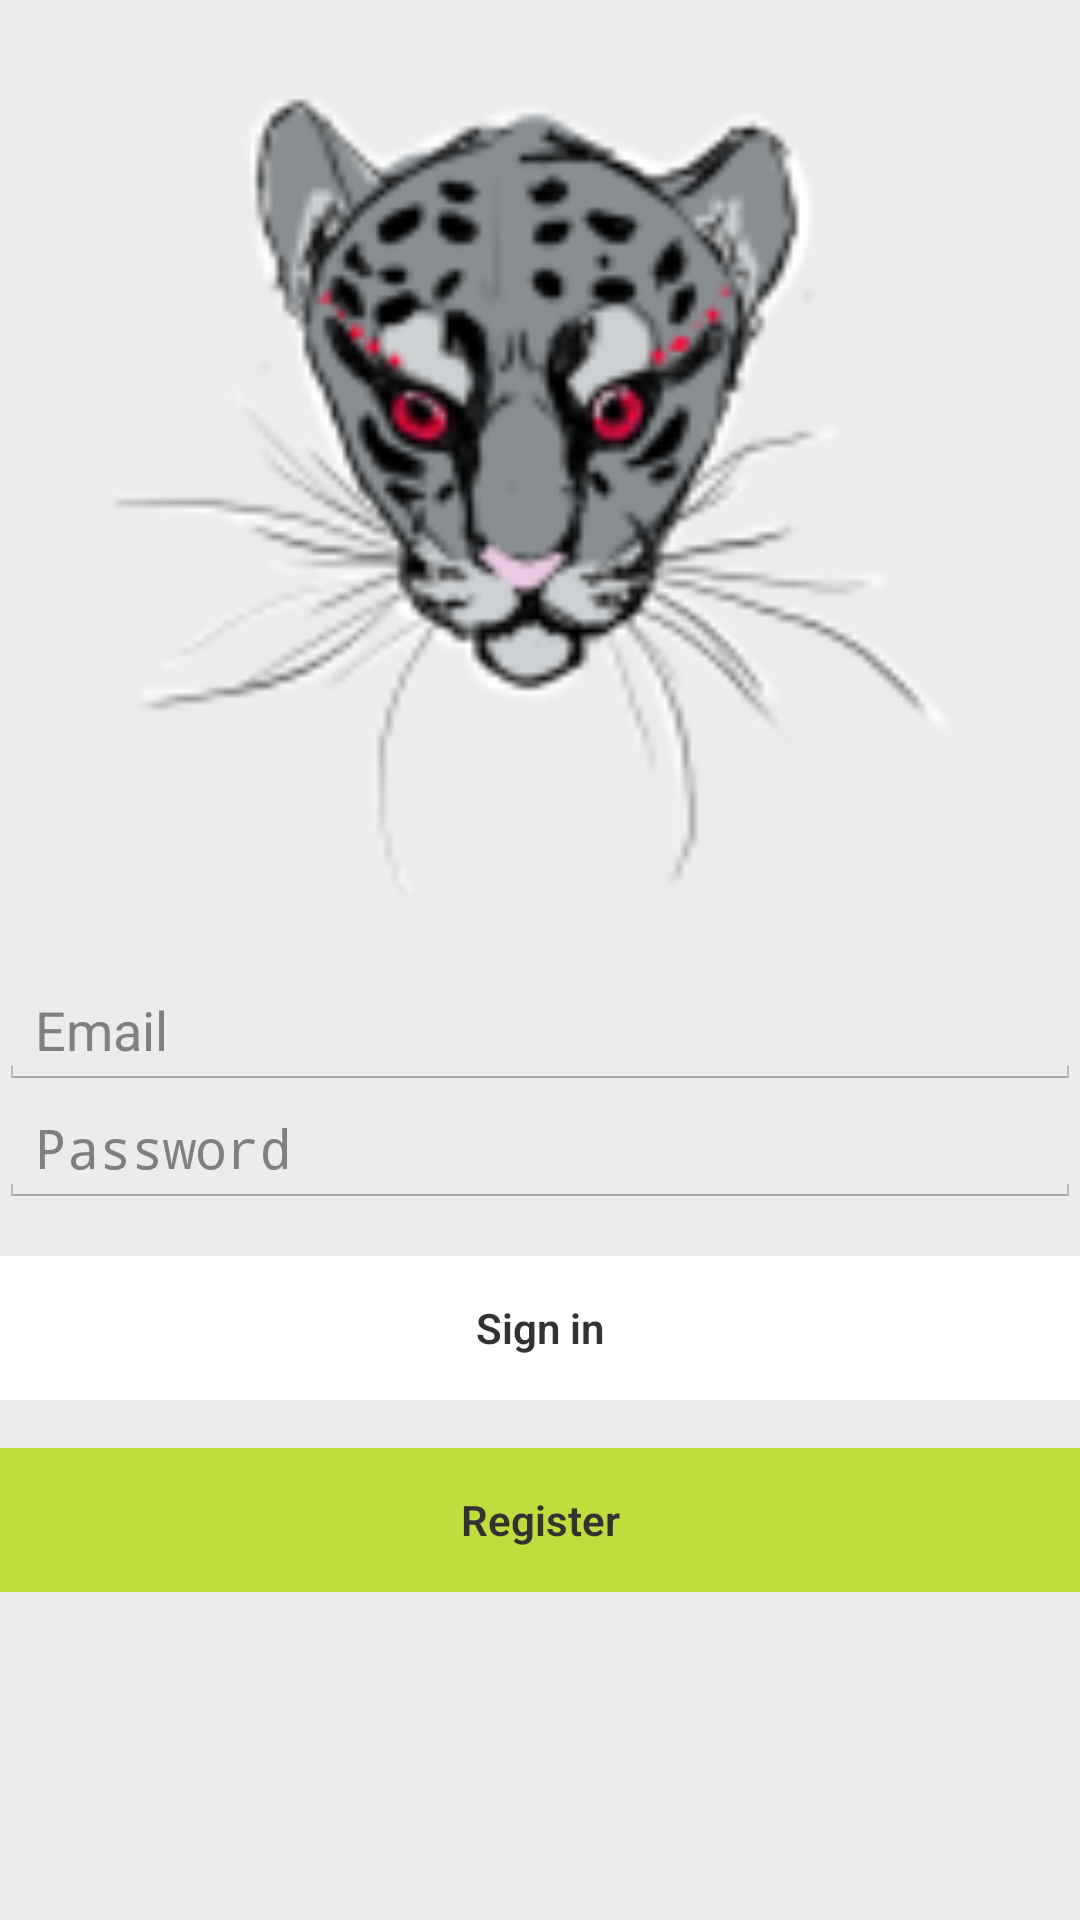

The Android layout XML behind this screen, and the referenced resources:
<!-- AndroidManifest.xml: application theme AppTheme -->
<!-- res/layout/activity_login.xml -->
<LinearLayout xmlns:android="http://schemas.android.com/apk/res/android"
    xmlns:tools="http://schemas.android.com/tools" android:layout_width="match_parent"
    android:layout_height="match_parent" android:gravity="center_horizontal"
    android:paddingBottom="@dimen/activity_vertical_margin"
    android:paddingLeft="@dimen/activity_horizontal_margin"
    android:paddingRight="@dimen/activity_horizontal_margin"
    android:paddingTop="@dimen/activity_vertical_margin" tools:context=".LoginActivity"
    android:weightSum="1"
    android:fontFamily="sans-serif-light"
    android:orientation="vertical"
    android:background="#ececec">

    

    <ProgressBar android:id="@+id/login_progress" style="?android:attr/progressBarStyleLarge"
        android:layout_width="wrap_content" android:layout_height="0dp"
        android:layout_marginBottom="8dp" android:visibility="gone"
        android:layout_weight="0.33" />

    <ImageView
        android:layout_width="767dp"
        android:layout_height="0dp"
        android:src="@mipmap/logo"
        android:id="@+id/imageView"
        android:layout_weight="0.69" />

    <ScrollView android:id="@+id/login_form" android:layout_width="match_parent"
        android:layout_height="170dp"
        android:layout_weight="0.33">

        <LinearLayout android:id="@+id/email_login_form" android:layout_width="match_parent"
            android:layout_height="wrap_content" android:orientation="vertical">

            <AutoCompleteTextView android:id="@+id/email" android:layout_width="match_parent"
                android:layout_height="wrap_content" android:hint="@string/prompt_email"
                android:inputType="textEmailAddress" android:maxLines="1"
                android:singleLine="true" />

            <EditText android:id="@+id/password" android:layout_width="match_parent"
                android:layout_height="wrap_content" android:hint="Password"
                android:imeActionId="@+id/login"
                android:imeActionLabel="@string/action_sign_in_short"
                android:imeOptions="actionUnspecified" android:inputType="textPassword"
                android:maxLines="1" android:singleLine="true" />

            <Button android:id="@+id/email_sign_in_button" style="?android:textAppearanceSmall"
                android:layout_width="match_parent" android:layout_height="wrap_content"
                android:layout_marginTop="16dp" android:text="@string/action_sign_in_short"
                android:textStyle="bold"
                android:background="#ffffff"
                android:onClick="switchActivity"/>

            <Button android:id="@+id/register_button" style="?android:textAppearanceSmall"
                android:layout_width="match_parent" android:layout_height="wrap_content"
                android:layout_marginTop="16dp" android:text="@string/action_register_for_app"
                android:textStyle="bold"
                android:background="#BFDE3E" />


        </LinearLayout>
    </ScrollView>

</LinearLayout>
<!-- resources referenced by this layout -->
<resources>
  <!-- mipmap logo: png bitmap (mipmap-hdpi, 5491 bytes) -->
  <string name="action_register_for_app">Register</string>
  <string name="action_sign_in_short">Sign in</string>
  <string name="prompt_email">Email</string>
  <style name="AppTheme" parent="android:Theme.Holo.Light">
          
          <item name="android:textViewStyle">@style/RobotoTextViewStyle</item>
          <item name="android:buttonStyle">@style/RobotoButtonStyle</item>
          <item name="android:actionBarStyle">@style/MyActionBar</item>
      </style>
  <style name="RobotoTextViewStyle" parent="android:Widget.TextView">
          <item name="android:fontFamily">sans-serif-light</item>
      </style>
  <style name="RobotoButtonStyle" parent="android:Widget.Holo.Button">
          <item name="android:fontFamily">sans-serif-light</item>
      </style>
  <style name="MyActionBar" parent="Widget.AppCompat.Light.ActionBar.Solid.Inverse">
          <item name="background">@color/darkgrey</item>
          <item name="icon">@mipmap/logo</item>
          <item name="displayOptions">showTitle|showHome</item>
  
      </style>
  <item name="darkgrey" type="color">#383838</item>
</resources>
